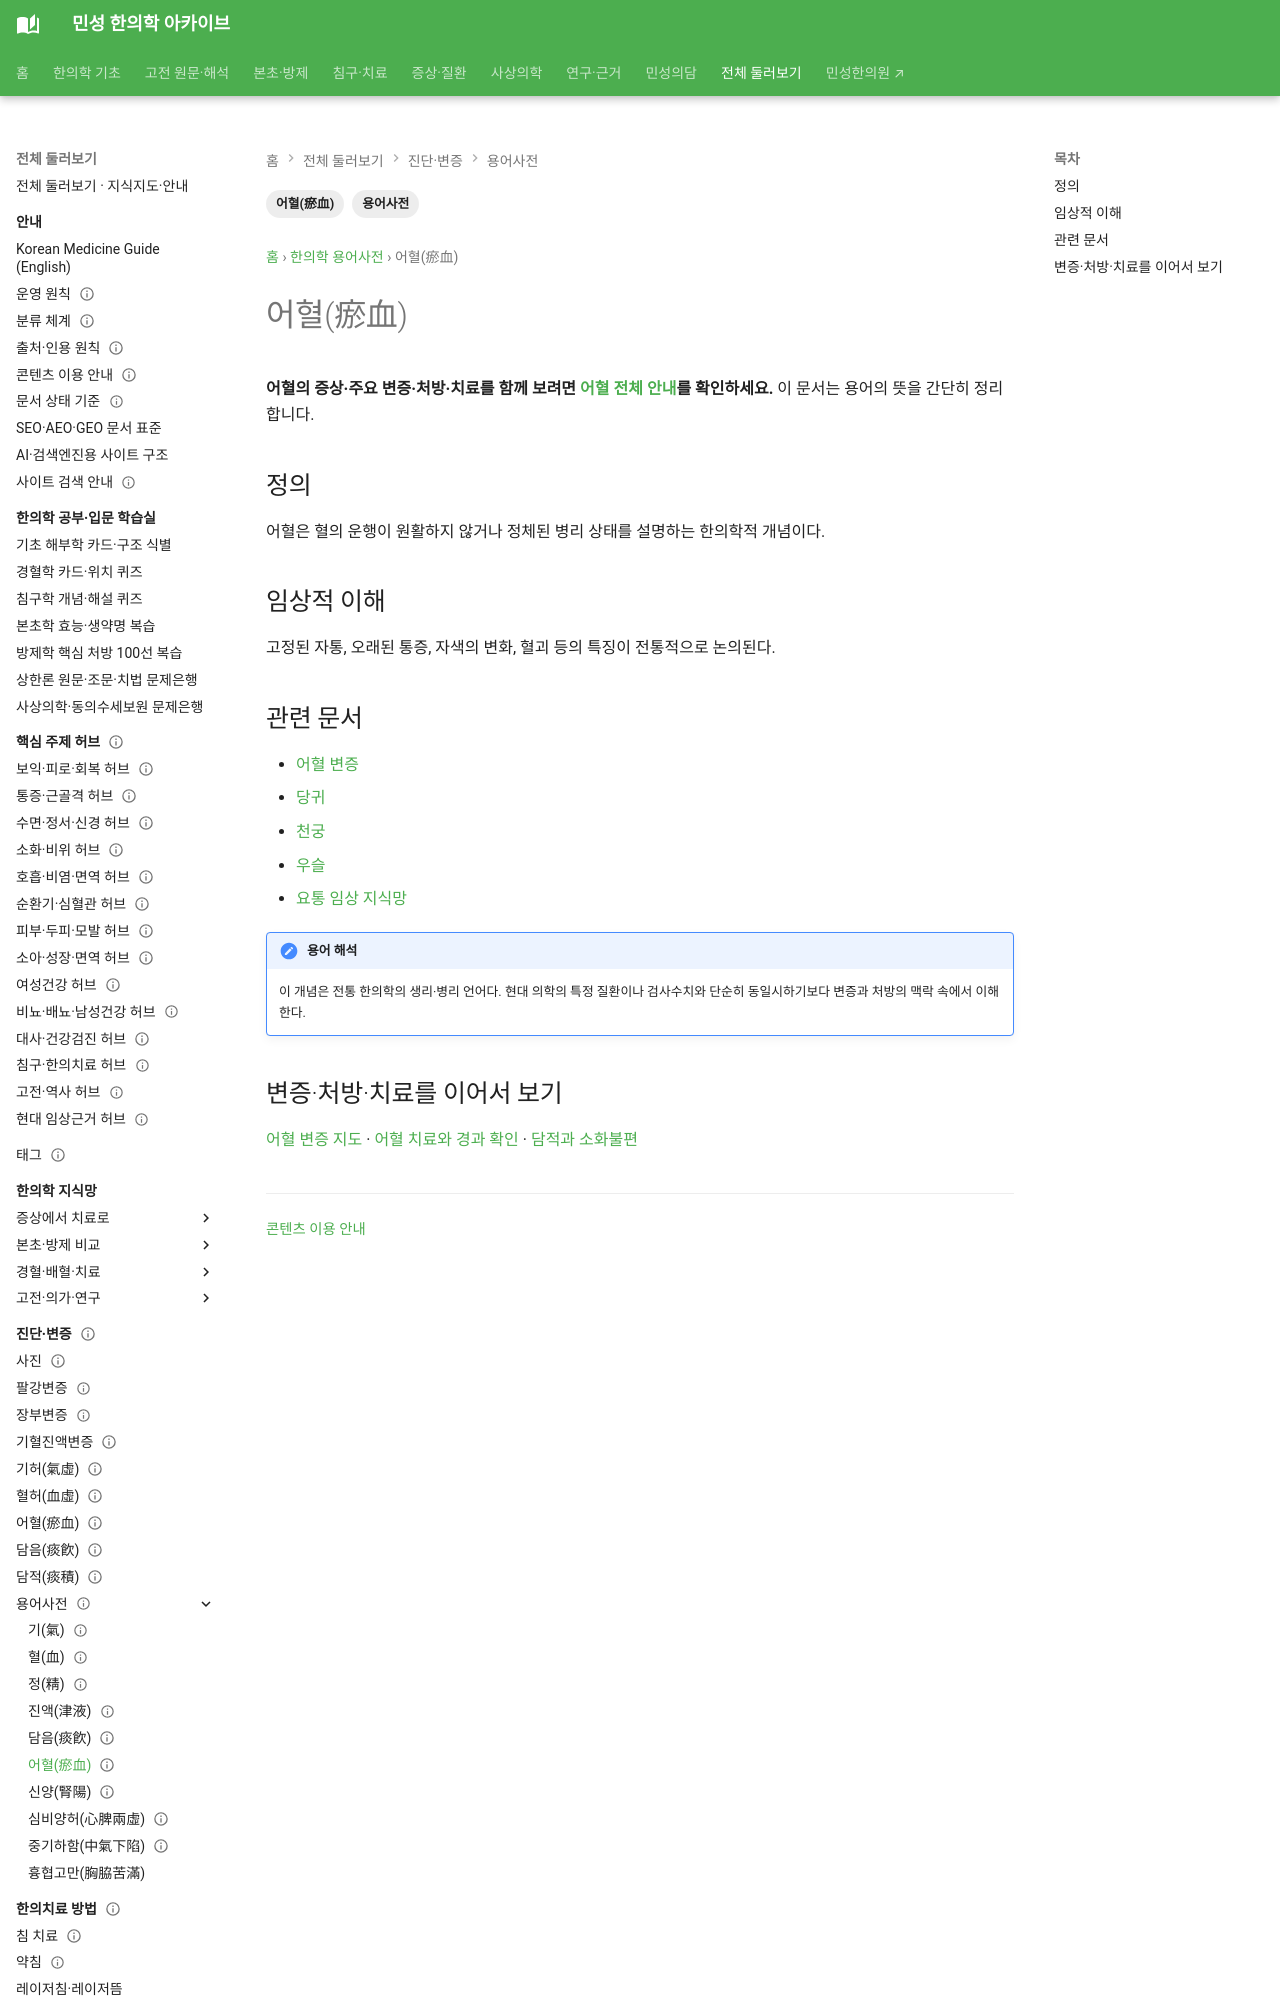

repository: joowon1111/minseong-korean-medicine-wiki · page: glossary/blood-stasis/index.html · generator: mkdocs

---
title: 어혈(瘀血) — 용어
description: 어혈(瘀血)의 한의학적 의미와 관련 변증·본초·방제를 연결합니다.
tags:
- 용어사전
- 어혈(瘀血)
status: 검토완료
last_reviewed: 2026-08-19
---
# 어혈(瘀血)

## 정의
어혈은 혈의 운행이 원활하지 않거나 정체된 병리 상태를 설명하는 한의학적 개념이다.

## 임상적 이해
고정된 자통, 오래된 통증, 자색의 변화, 혈괴 등의 특징이 전통적으로 논의된다.
